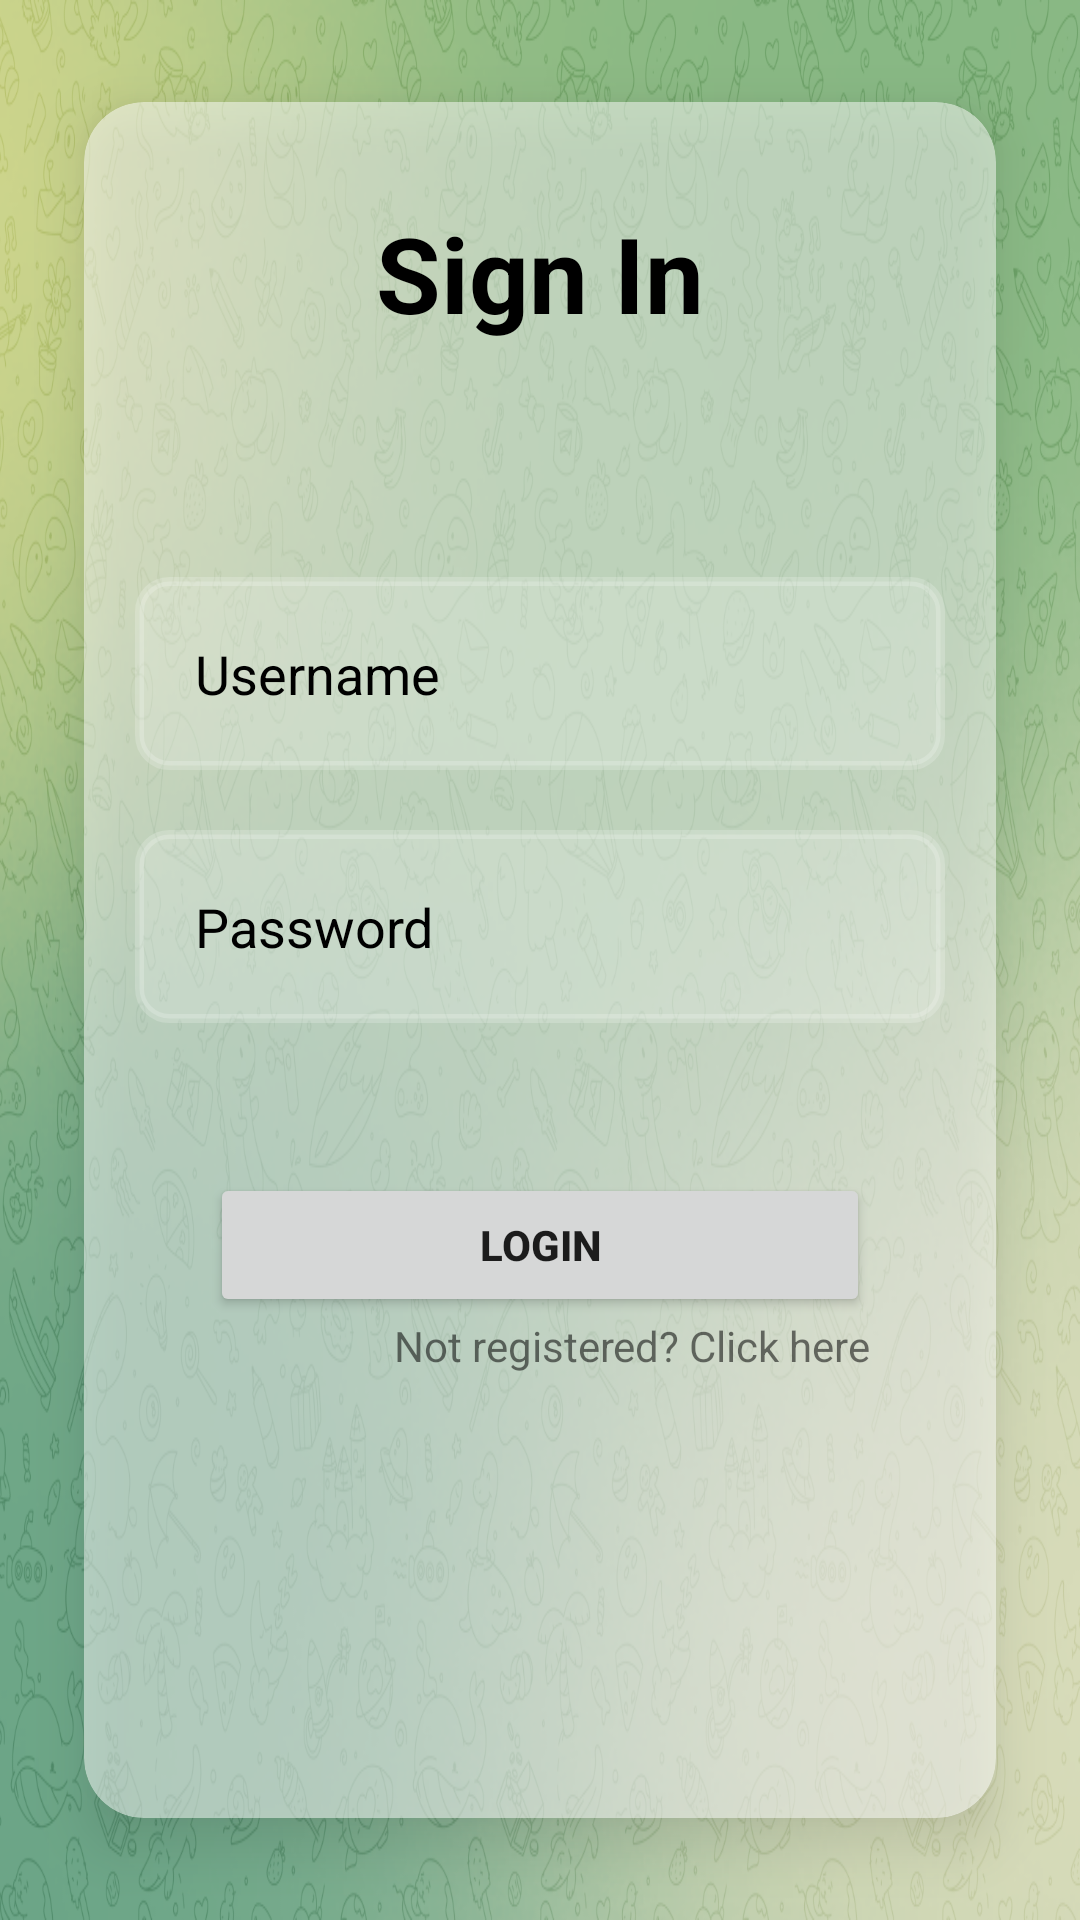

Here is an Android app screen rendered from its layout file. Give the layout XML and the strings, colors and styles it references.
<!-- AndroidManifest.xml: application theme Theme.CircleChat -->
<!-- res/layout/activity_login.xml -->
<?xml version="1.0" encoding="utf-8"?>
<androidx.constraintlayout.widget.ConstraintLayout xmlns:android="http://schemas.android.com/apk/res/android"
    xmlns:app="http://schemas.android.com/apk/res-auto"
    xmlns:tools="http://schemas.android.com/tools"
    android:layout_width="match_parent"
    android:layout_height="match_parent"
    tools:context=".LoginActivity"
    android:background="@drawable/telegrambackground">
    <LinearLayout
        android:id="@+id/linearLayout4"
        android:layout_width="match_parent"
        android:layout_height="match_parent">

        <androidx.cardview.widget.CardView
            android:layout_width="match_parent"
            android:layout_height="match_parent"
            android:layout_marginStart="10dp"
            android:layout_marginTop="10dp"
            android:layout_marginEnd="10dp"
            android:layout_marginBottom="10dp"
            android:alpha="0.5"
            app:cardBackgroundColor="@color/white"
            app:cardCornerRadius="20dp"
            app:cardElevation="10dp"
            app:cardMaxElevation="12dp"
            app:cardPreventCornerOverlap="true"
            app:cardUseCompatPadding="true">

        </androidx.cardview.widget.CardView>
    </LinearLayout>

    <TextView
        android:id="@+id/signin"
        android:layout_width="match_parent"
        android:layout_height="wrap_content"
        android:layout_margin="85dp"
        android:gravity="center"
        android:text="@string/sign_in"
        android:textColor="@color/black"
        android:textSize="35sp"
        android:textStyle="bold"
        app:layout_constraintBottom_toTopOf="@+id/linearLayout5"
        app:layout_constraintLeft_toLeftOf="parent"
        app:layout_constraintRight_toRightOf="parent"
        app:layout_constraintTop_toTopOf="@+id/linearLayout4" />

    <LinearLayout
        android:id="@+id/linearLayout5"
        android:layout_width="match_parent"
        android:layout_height="wrap_content"
        android:gravity="center"
        android:orientation="vertical"
        app:layout_constraintBottom_toBottomOf="parent"
        app:layout_constraintLeft_toLeftOf="parent"
        app:layout_constraintRight_toRightOf="parent"
        app:layout_constraintTop_toTopOf="@+id/linearLayout4">

        <EditText
            android:id="@+id/username"
            android:layout_width="270dp"
            android:layout_height="wrap_content"
            android:layout_below="@+id/signin"
            android:layout_marginStart="10dp"
            android:layout_marginTop="10dp"
            android:layout_marginEnd="10dp"
            android:layout_marginBottom="10dp"
            android:background="@drawable/layout_bg"
            android:drawableLeft="@drawable/ic_baseline_person_24"
            android:drawablePadding="10dp"
            android:hint="@string/username"
            android:padding="20dp"
            android:textColor="@color/black"
            android:textColorHint="@color/black" />

        <EditText
            android:id="@+id/password"
            android:layout_width="270dp"
            android:layout_height="wrap_content"
            android:layout_below="@+id/username"
            android:layout_marginStart="10dp"
            android:layout_marginTop="10dp"
            android:layout_marginEnd="10dp"
            android:layout_marginBottom="10dp"
            android:background="@drawable/layout_bg"
            android:drawableLeft="@drawable/ic_baseline_vpn_key_24"
            android:drawablePadding="10dp"
            android:hint="@string/password"
            android:inputType="textPassword"
            android:padding="20dp"
            android:textColor="@color/black"
            android:textColorHint="@color/black" />

        <androidx.appcompat.widget.AppCompatButton
            android:id="@+id/loginbtn"
            android:layout_width="match_parent"
            android:layout_height="match_parent"
            android:layout_marginStart="70dp"
            android:layout_marginTop="40dp"
            android:layout_marginEnd="70dp"
            android:text="LOGIN"
            android:textStyle="bold"
            />

        <TextView
            android:layout_width="wrap_content"
            android:layout_height="wrap_content"
            android:id="@+id/clickNotRegistered"
            android:layout_gravity="right"
            android:text="@string/not_registered_click_here"
            android:layout_marginRight="70dp"/>

    </LinearLayout>




</androidx.constraintlayout.widget.ConstraintLayout>
<!-- resources referenced by this layout -->
<resources>
  <color name="black">#FF000000</color>
  <color name="white">#FFFFFFFF</color>
  <!-- drawable layout_bg (drawable) -->
  <?xml version="1.0" encoding="UTF-8"?>
  <shape xmlns:android="http://schemas.android.com/apk/res/android">
      <solid android:color="#30FFFFFF"/>
      <stroke android:width="3dp" android:color="#30ffffff" />
      <corners android:radius="10dp"/>
      <padding android:left="0dp" android:top="0dp" android:right="0dp" android:bottom="0dp" />
  </shape>
  <!-- drawable telegrambackground: png bitmap (drawable-v24, 1015973 bytes) -->
  <string name="not_registered_click_here">Not registered? Click here</string>
  <string name="password">Password</string>
  <string name="sign_in">Sign In</string>
  <string name="username">Username</string>
  <style name="Theme.CircleChat" parent="Theme.MaterialComponents.DayNight.NoActionBar">
          
          <item name="colorPrimary">@color/greeni</item>
          <item name="colorPrimaryVariant">@color/greeni</item>
          <item name="colorOnPrimary">@color/white</item>
          
          <item name="colorSecondary">@color/teal_200</item>
          <item name="colorSecondaryVariant">@color/teal_700</item>
          <item name="colorOnSecondary">@color/black</item>
          
          <item name="android:statusBarColor" tools:targetApi="l">?attr/colorPrimaryVariant</item>
          
      </style>
  <color name="greeni">#95BD85</color>
  <color name="teal_200">#FF03DAC5</color>
  <color name="teal_700">#FF018786</color>
</resources>
